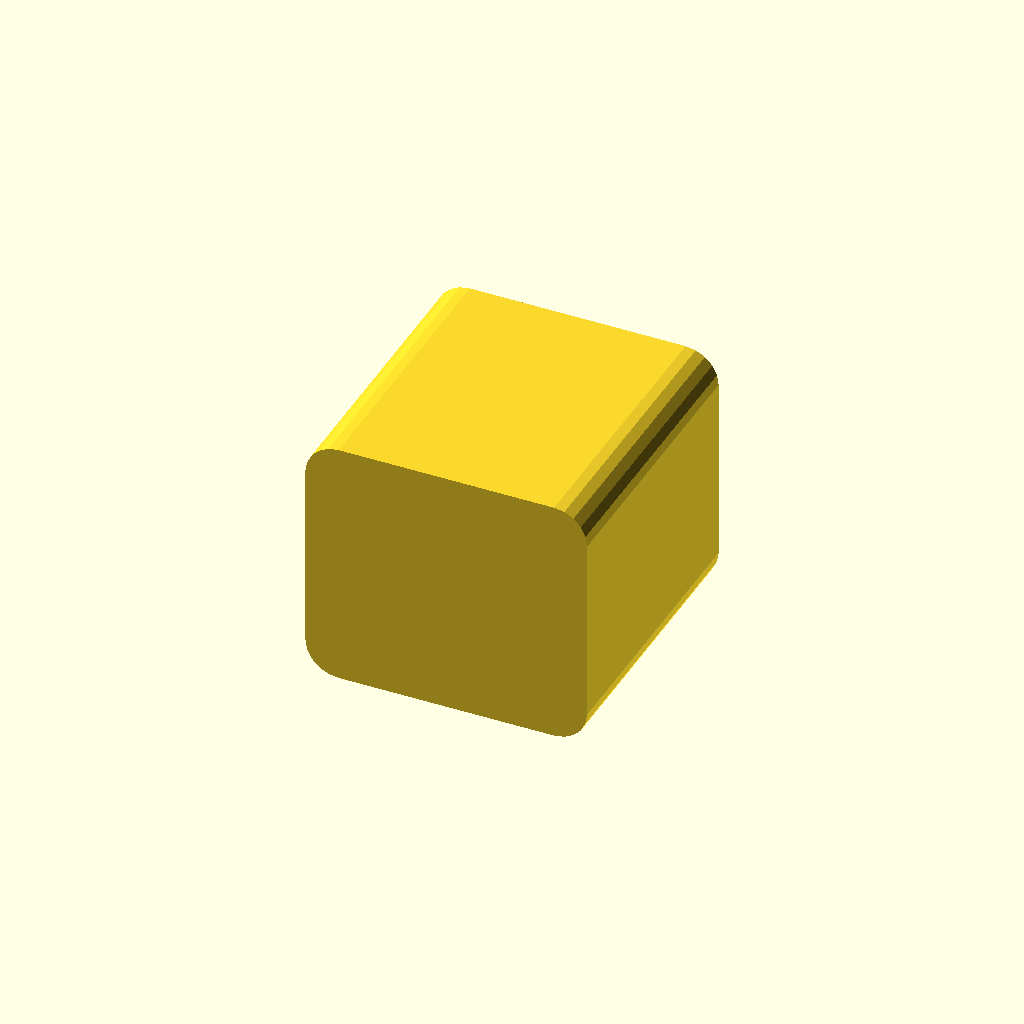
Cell 1 — every parameter at its default value.
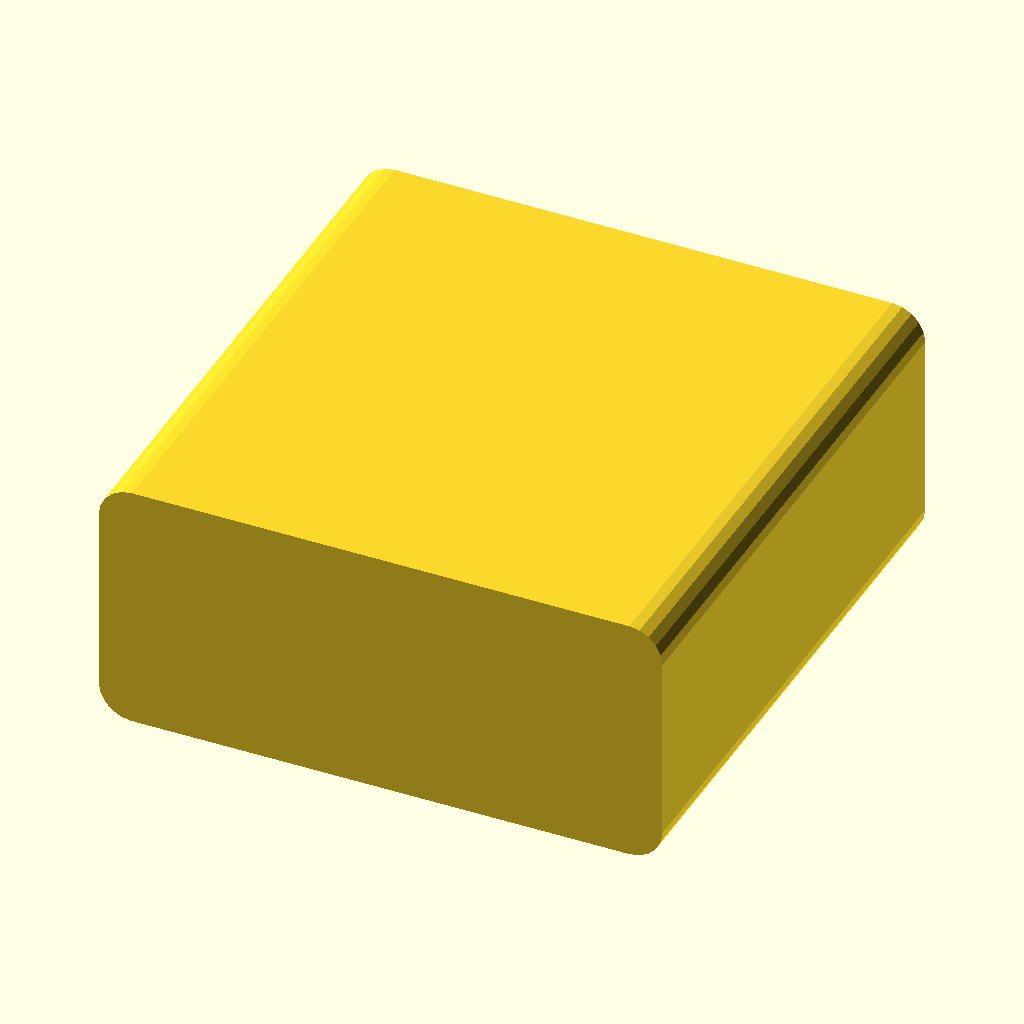
Cell 2 — width set to 34, the other parameters unchanged.
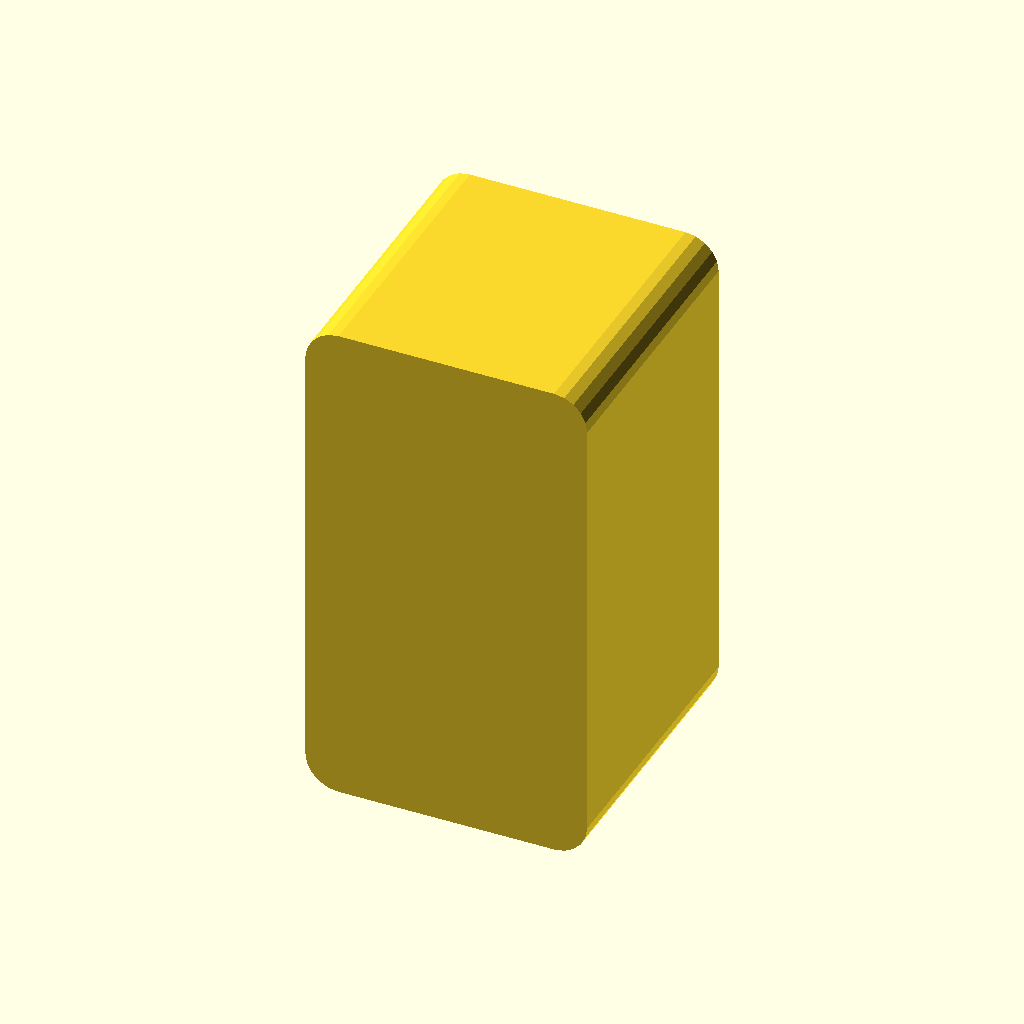
Cell 3 — height set to 30.4, the other parameters unchanged.
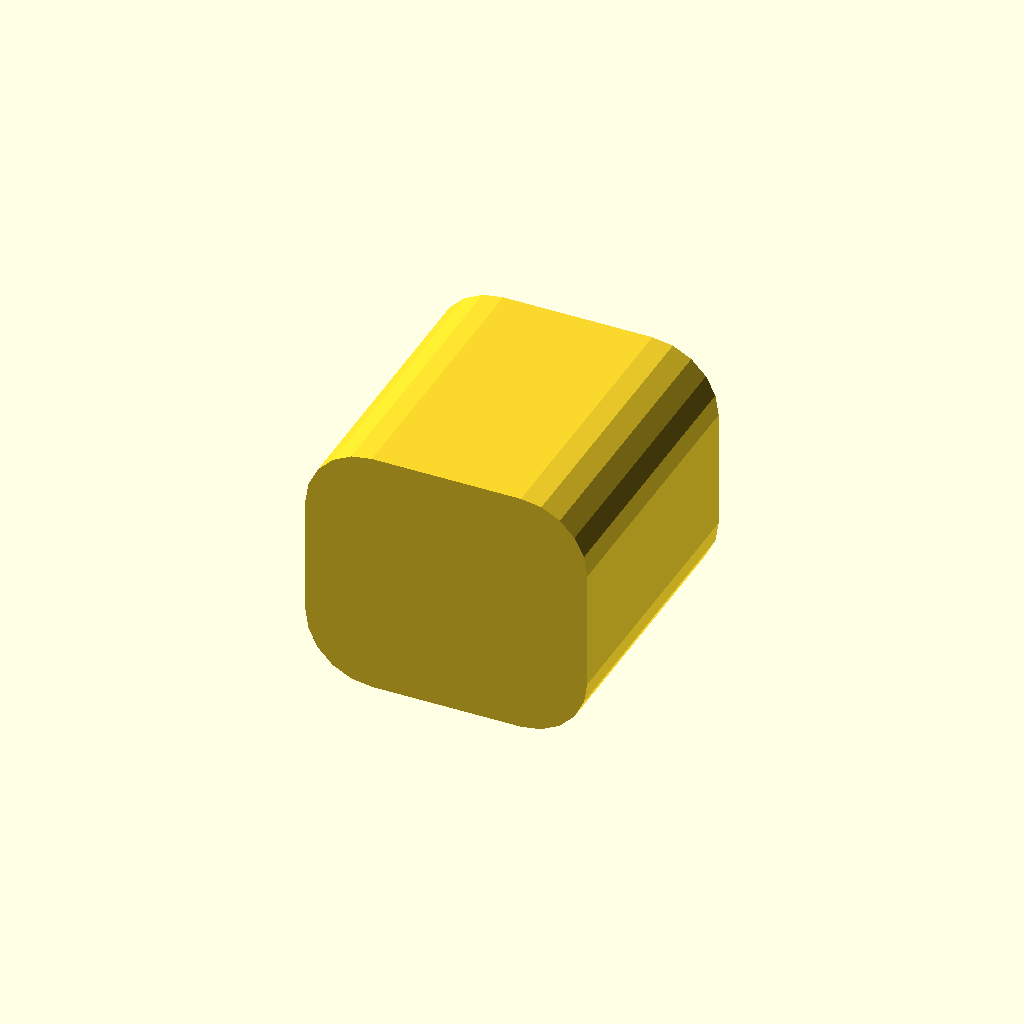
Cell 4 — rounding set to 4, the other parameters unchanged.
One fixed orthographic camera (rotation 55°, 0°, 25°; colour scheme Cornfield) for every cell.
Source of the model, dev/nb1-main-computer/LAN-connector.scad:
echo(version=version());

include <../../lib/block.scad>;

width = 17;
height = 15.2;
rounding=2;

mb_roundedcube([width, width, height], true, rounding, "y");
Customizer parameters (derived from the source; name, type, default, range or options):
width: number, default 17
height: number, default 15.2
rounding: number, default 2
